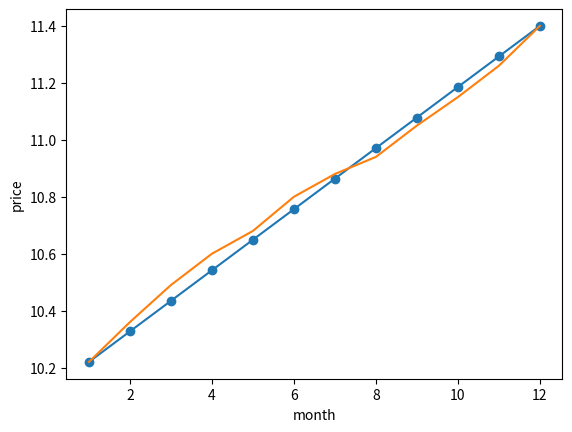

Generate this figure with matplotlib:
# Program:   priceelect.py
# Python program for computing monthly price for electric energy
# J. M. Garrido, August 2014.
#dimodifikasi ke python 3 dalam kuliah SK5003 dan di tambah beberapa baris plot dan penyimpanan data
 
import numpy as np
import matplotlib.pyplot as plt


N = 12;   # 12 months
e = np.array([10.22, 10.36, 10.49, 10.60, 10.68, 10.80, 10.88, 10.94, 11.05, 11.15, 11.26, 11.40])
mm = np.arange(N)  # month array
m = mm + 1
print ("Montly price of electricity\n")

# Array Monthly price for electric energy  
print (e)
#  differences in sequence e 
print ("\nDifferences of the given data\n")
de = np.diff(e)
print (de)
#  average of increments 
deltax = np.mean(de)
print ("\nAverage difference: ", deltax)
# Calculating price of electric energy (model)
cc = mm * deltax + e[0]
print ("\nCalculated prices of electricity: \n")
print (cc)
print ("\nData for Plotting\n")
f= open("dataprice.csv","w+")  #mekanisme python cara membuat file baru
for j in range(N):
     print (m[j],",", e[j],",", cc[j]) #cetak dilayar
     f.write(str(m[j])+","+str(e[j])+","+str(cc[j])+"\n") #menyimpan data ke file
    
f.close()   #tutup/simpan file

# plot results
plt.plot(m,cc,'o-')
plt.plot(m,e)
plt.xlabel('month')
plt.ylabel('price')


plt.show()
